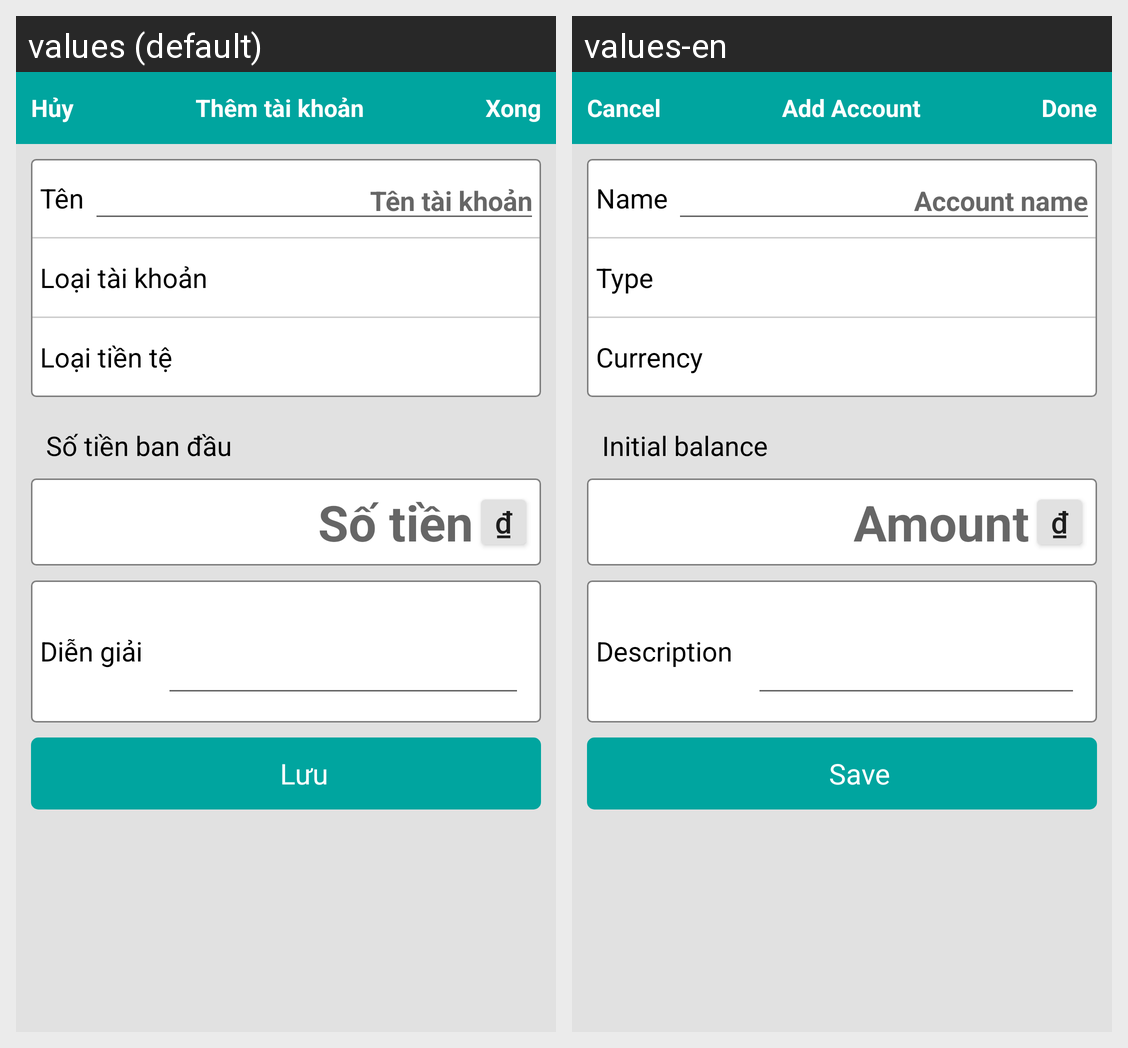

For this localized Android screen grid, give each drawn string resource with its value in every locale shown.
Android screen res/layout/account_add.xml rendered under 2 locales, left to right: values (default), values-en. Device: Nexus 5 (rendered at 1080×1920; each locale shown at half size, 540×960, under a caption strip naming it); theme Theme.AppCompat.Light.NoActionBar.
Strings drawn on this screen, with the default value and each locale's value (text and hints the layout hard-codes, and strings that could not be matched under every locale, appear in the picture but are not listed):

cancel
  values: Hủy
  values-en: Cancel

done
  values: Xong
  values-en: Done

addAccount
  values: Thêm tài khoản
  values-en: Add Account

name
  values: Tên
  values-en: Name

accountName
  values: Tên tài khoản
  values-en: Account name

accountType
  values: Loại tài khoản
  values-en: Type

moneyType
  values: Loại tiền tệ
  values-en: Currency

soTienBanDau
  values: Số tiền ban đầu
  values-en: Initial balance

money
  values: ₫
  values-en: ₫

Amount
  values: Số tiền
  values-en: Amount

description
  values: Diễn giải
  values-en: Description

Save
  values: Lưu
  values-en: Save
